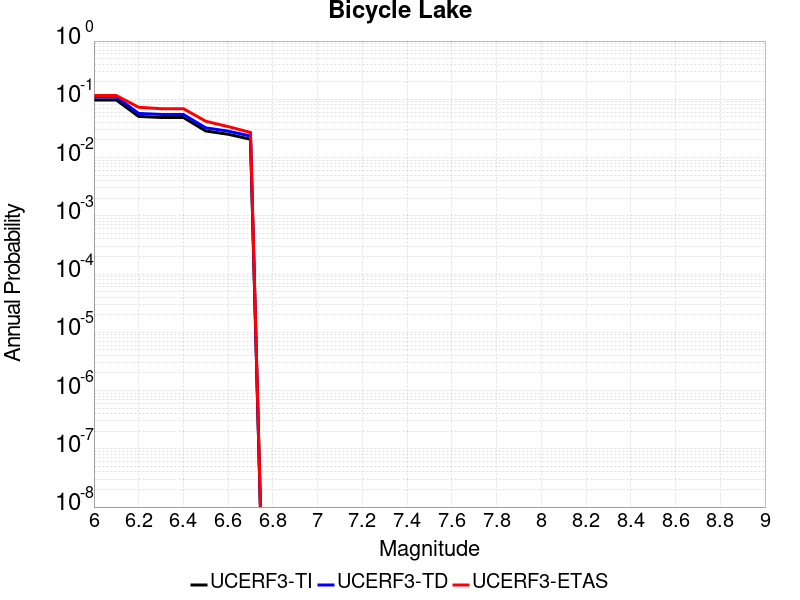

The data file committed next to this chart (first rows):
Magnitude, UCERF3-TI Prob, UCERF3-TD Prob, UCERF3-ETAS Prob
6.0, 0.09732, 0.1096, 0.116
6.1, 0.09732, 0.1096, 0.116
6.2, 0.05083, 0.05721, 0.073
6.3, 0.04881, 0.05497, 0.069
6.4, 0.04881, 0.05497, 0.069
6.5, 0.02858, 0.03233, 0.042
6.6, 0.02511, 0.02845, 0.034
6.7, 0.02061, 0.0234, 0.027
